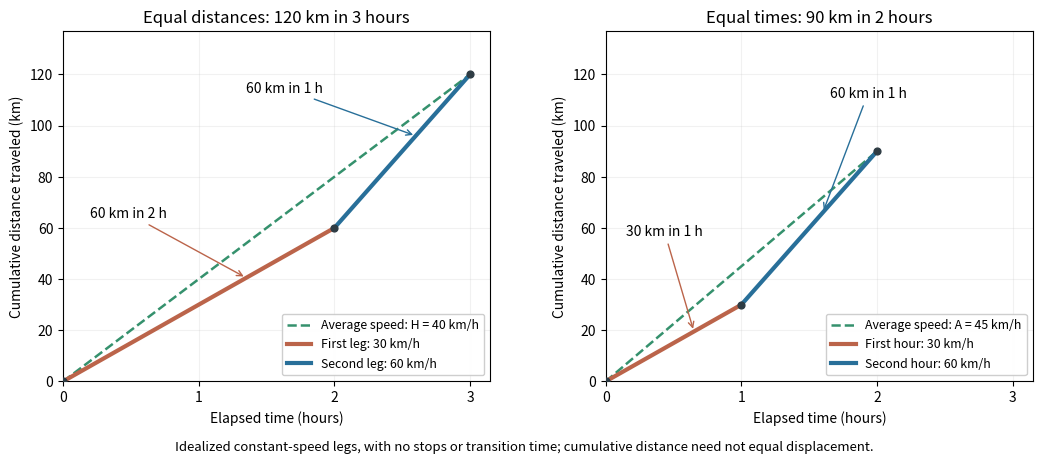

The matplotlib source for this figure: (Note: this script raises an exception after producing the figure.)
"""Two stipulated journeys using speeds of 30 and 60 kilometres per hour.

White PNG output uses this script's basename in the current directory.
No experimental measurements are represented. See pyproject.toml for versions.
"""
from pathlib import Path
import matplotlib
matplotlib.use("Agg")
import matplotlib.pyplot as plt

fig, axes = plt.subplots(1, 2, figsize=(10.6, 4.8), dpi=120, facecolor="white")
for ax in axes:
    ax.set_facecolor("white")
    ax.grid(alpha=0.17)
    ax.set(xlim=(0, 3.15), ylim=(0, 137), xlabel="Elapsed time (hours)",
           ylabel="Cumulative distance traveled (km)", xticks=[0, 1, 2, 3])
axes[0].plot([0, 3], [0, 120], "--", color="#35916d", linewidth=1.8, label="Average speed: H = 40 km/h")
axes[0].plot([0, 2], [0, 60], color="#bb644a", linewidth=3, label="First leg: 30 km/h")
axes[0].plot([2, 3], [60, 120], color="#286f99", linewidth=3, label="Second leg: 60 km/h")
axes[0].scatter([0, 2, 3], [0, 60, 120], color="#2e3c44", zorder=4, s=24)
axes[0].annotate("60 km in 2 h", (1.35, 40.5), xytext=(0.20, 64),
                 arrowprops={"arrowstyle": "->", "color": "#bb644a"}, fontsize=10)
axes[0].annotate("60 km in 1 h", (2.60, 96), xytext=(1.35, 113),
                 arrowprops={"arrowstyle": "->", "color": "#286f99"}, fontsize=10)
axes[0].set_title("Equal distances: 120 km in 3 hours")
axes[1].plot([0, 2], [0, 90], "--", color="#35916d", linewidth=1.8, label="Average speed: A = 45 km/h")
axes[1].plot([0, 1], [0, 30], color="#bb644a", linewidth=3, label="First hour: 30 km/h")
axes[1].plot([1, 2], [30, 90], color="#286f99", linewidth=3, label="Second hour: 60 km/h")
axes[1].scatter([0, 1, 2], [0, 30, 90], color="#2e3c44", zorder=4, s=24)
axes[1].annotate("30 km in 1 h", (0.65, 19.5), xytext=(0.15, 57),
                 arrowprops={"arrowstyle": "->", "color": "#bb644a"}, fontsize=10)
axes[1].annotate("60 km in 1 h", (1.60, 66), xytext=(1.65, 111),
                 arrowprops={"arrowstyle": "->", "color": "#286f99"}, fontsize=10)
axes[1].set_title("Equal times: 90 km in 2 hours")
for ax in axes:
    ax.legend(loc="lower right", fontsize=8.9, framealpha=0.96)
fig.text(0.5, 0.025, "Idealized constant-speed legs, with no stops or transition time; cumulative distance need not equal displacement.",
         ha="center", fontsize=9.5)
fig.subplots_adjust(left=0.065, right=0.98, top=0.90, bottom=0.17, wspace=0.27)
fig.savefig(Path.cwd() / (Path(__file__).stem + ".png"), facecolor="white")
plt.close(fig)
